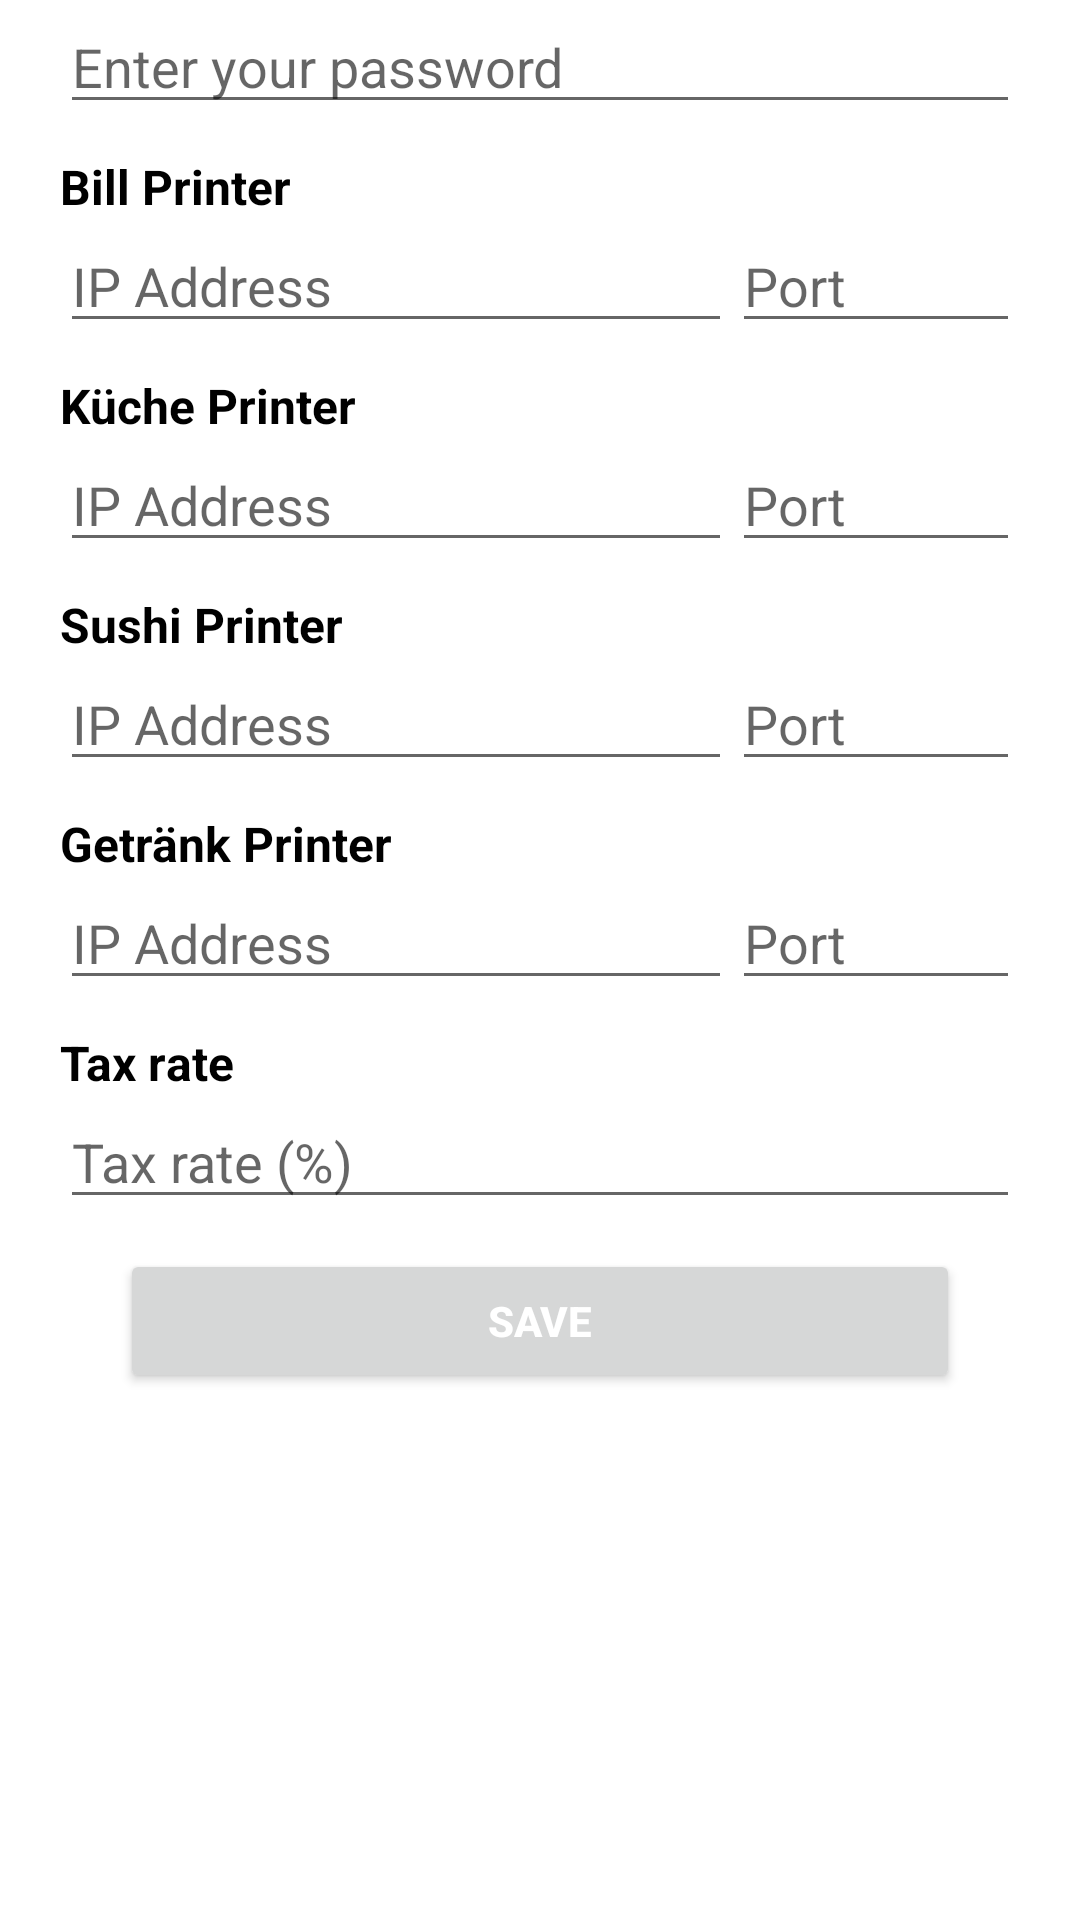

This screen was rendered from an Android layout file. Write that file and the resources it references.
<!-- AndroidManifest.xml: application theme Theme.MyTheme -->
<!-- res/layout/activity_setting.xml -->
<?xml version="1.0" encoding="utf-8"?>
<LinearLayout xmlns:android="http://schemas.android.com/apk/res/android"
    xmlns:app="http://schemas.android.com/apk/res-auto"
    xmlns:tools="http://schemas.android.com/tools"
    android:layout_width="match_parent"
    android:layout_height="match_parent"
    android:orientation="vertical"
    tools:context=".view.admin.SettingActivity">










    <LinearLayout
        android:layout_width="match_parent"
        android:layout_marginLeft="20dp"
        android:layout_marginRight="20dp"
        android:textColor="@color/black"

        android:layout_height="wrap_content">
        <EditText
            android:id="@+id/txt_textPass"
            android:layout_width="0dp"
            android:inputType="textPassword"
            android:layout_height="wrap_content"
            android:hint="Enter your password"
            android:textColor="@color/black"
            android:layout_weight="7"
            />
    </LinearLayout>

    <TextView
        android:layout_width="match_parent"
        android:text="Bill Printer"
        android:layout_marginLeft="20dp"
        android:layout_marginRight="20dp"
        android:layout_marginTop="10dp"
        android:textColor="@color/black"
        android:textSize="@dimen/text_size_medium"
        android:textStyle="bold"
        android:layout_height="wrap_content"/>
    <LinearLayout
        android:layout_width="match_parent"
        android:layout_marginLeft="20dp"
        android:layout_marginRight="20dp"
        android:textColor="@color/black"
        android:layout_height="wrap_content">
       <EditText
           android:layout_width="0dp"
           android:layout_height="wrap_content"
           android:hint="IP Address"
           android:id="@+id/txt_printer_bill_ip"
           android:textColor="@color/black"
           android:layout_weight="7"
           />
        <EditText
            android:layout_width="0dp"
            android:layout_height="wrap_content"
            android:hint="Port"
            android:id="@+id/txt_printer_bill_port"
            android:textColor="@color/black"
            android:layout_weight="3"
            />
    </LinearLayout>
    <TextView
        android:layout_width="match_parent"
        android:text="Küche Printer"
        android:layout_marginLeft="20dp"
        android:layout_marginRight="20dp"
        android:layout_marginTop="10dp"
        android:textColor="@color/black"
        android:textSize="@dimen/text_size_medium"
        android:textStyle="bold"
        android:layout_height="wrap_content"/>
    <LinearLayout
        android:layout_width="match_parent"
        android:layout_marginLeft="20dp"
        android:layout_marginRight="20dp"
        android:textColor="@color/black"
        android:layout_height="wrap_content">
        <EditText
            android:layout_width="0dp"
            android:layout_height="wrap_content"
            android:hint="IP Address"
            android:id="@+id/txt_printer_kuche_ip"
            android:textColor="@color/black"
            android:layout_weight="7"
            />
        <EditText
            android:layout_width="0dp"
            android:layout_height="wrap_content"
            android:hint="Port"
            android:id="@+id/txt_printer_kuche_port"
            android:textColor="@color/black"
            android:layout_weight="3"
            />
    </LinearLayout>
    <TextView
        android:layout_width="match_parent"
        android:text="Sushi Printer"
        android:layout_marginLeft="20dp"
        android:layout_marginRight="20dp"
        android:layout_marginTop="10dp"
        android:textColor="@color/black"
        android:textSize="@dimen/text_size_medium"
        android:textStyle="bold"
        android:layout_height="wrap_content"/>
    <LinearLayout
        android:layout_width="match_parent"
        android:layout_marginLeft="20dp"
        android:layout_marginRight="20dp"
        android:textColor="@color/black"
        android:layout_height="wrap_content">
        <EditText
            android:layout_width="0dp"
            android:layout_height="wrap_content"
            android:hint="IP Address"
            android:id="@+id/txt_printer_sushi_ip"
            android:textColor="@color/black"
            android:layout_weight="7"
            />
        <EditText
            android:layout_width="0dp"
            android:layout_height="wrap_content"
            android:hint="Port"
            android:id="@+id/txt_printer_sushi_port"
            android:textColor="@color/black"
            android:layout_weight="3"
            />
    </LinearLayout>
    <TextView
        android:layout_width="match_parent"
        android:text="Getränk Printer"
        android:layout_marginLeft="20dp"
        android:layout_marginRight="20dp"
        android:layout_marginTop="10dp"
        android:textColor="@color/black"
        android:textSize="@dimen/text_size_medium"
        android:textStyle="bold"
        android:layout_height="wrap_content"/>
    <LinearLayout
        android:layout_width="match_parent"
        android:layout_marginLeft="20dp"
        android:layout_marginRight="20dp"
        android:textColor="@color/black"
        android:layout_height="wrap_content">
        <EditText
            android:layout_width="0dp"
            android:layout_height="wrap_content"
            android:hint="IP Address"
            android:id="@+id/txt_printer_getrank_ip"
            android:textColor="@color/black"
            android:layout_weight="7"
            />
        <EditText
            android:layout_width="0dp"
            android:layout_height="wrap_content"
            android:hint="Port"
            android:inputType="number"
            android:id="@+id/txt_printer_getrank_port"
            android:textColor="@color/black"
            android:layout_weight="3"
            />
    </LinearLayout>
    <TextView
        android:layout_width="match_parent"
        android:text="Tax rate"
        android:layout_marginLeft="20dp"
        android:layout_marginRight="20dp"
        android:layout_marginTop="10dp"
        android:textColor="@color/black"
        android:textSize="@dimen/text_size_medium"
        android:textStyle="bold"
        android:layout_height="wrap_content"/>
    <LinearLayout
        android:layout_width="match_parent"
        android:layout_marginLeft="20dp"
        android:layout_marginRight="20dp"
        android:textColor="@color/black"
        android:layout_height="wrap_content">
        <EditText
            android:layout_width="0dp"
            android:layout_height="wrap_content"
            android:hint="Tax rate (%)"
            android:id="@+id/txt_tax_rate"
            android:textColor="@color/black"
            android:layout_weight="7"
            />

    </LinearLayout>

    <Button
        android:id="@+id/btn_Save"
        android:layout_width="match_parent"
        android:layout_height="wrap_content"
        android:layout_marginTop="10dp"
        android:layout_marginLeft="40dp"
        android:layout_marginRight="40dp"
        android:textColor="@color/white"
        android:text="Save"
        android:onClick="saveSetting"
        android:textStyle="bold"
        />

</LinearLayout>
<!-- resources referenced by this layout -->
<resources>
  <color name="black">#FF000000</color>
  <color name="white">#FFFFFFFF</color>
  <dimen name="text_size_medium">16sp</dimen>
  <style name="Theme.MyTheme" parent="Theme.MaterialComponents.DayNight.DarkActionBar">
          
          <item name="colorPrimary">@color/colorAccent</item>
          <item name="colorPrimaryVariant">@color/purple_700</item>
          <item name="colorOnPrimary">@color/white</item>
          
          <item name="colorSecondary">@color/teal_200</item>
          <item name="colorSecondaryVariant">@color/teal_700</item>
          <item name="colorOnSecondary">@color/black</item>
          
          <item name="android:statusBarColor" tools:targetApi="l">#3700B3</item>
          
      </style>
  <color name="colorAccent">#FF7852</color>
  <color name="purple_700">#FF3700B3</color>
  <color name="teal_200">#FF03DAC5</color>
  <color name="teal_700">#FF018786</color>
</resources>
